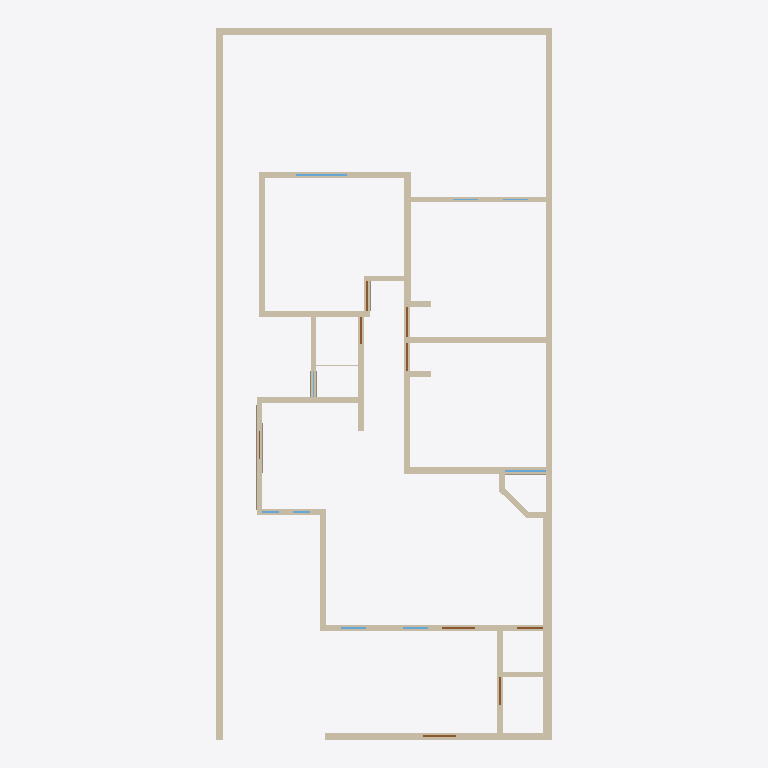
Plan cut of the same IFC building model at storey 'Planta baja' (level 0.00 m, cut at 1.40 m), seen from above with north up, elements coloured by IFC class (only those large enough to see are counted): 42 walls (beige), 8 doors (brown), 6 windows (light blue). No cut surface shows.
Extent 0.010 m × 0.021 m × 0.002 m (x, y, z). Storeys (1): Planta baja at 0.00 m. Elements (61): 43 IfcWall, 9 IfcDoor, 9 IfcWindow.

HEADER;
FILE_DESCRIPTION(('ViewDefinition[DesignTransferView]'),'2;1');
FILE_NAME('/dev/null','2026-10-08T00:07:18+00:00',(''),(''),'IfcOpenShell 0.9.0','IfcOpenShell 0.9.0','Nobody');
FILE_SCHEMA(('IFC4'));
ENDSEC;
DATA;
#1=IFCPROJECT('1UmIx09JL5z9vU23FPYC5R',$,'Casa Jonhy — planta existente',$,$,$,$,(#10),#5);
#12=IFCSITE('10GzFqI6TA6Axb$V2CNBwV',$,'Terreno',$,$,#35,$,$,$,$,$,$,$,$);
#18=IFCBUILDING('3mAQbMO5b2exQ7L7dCIZw1',$,'Casa',$,$,#41,$,$,$,$,$,$);
#24=IFCBUILDINGSTOREY('0eQ2_7M1z3YRlJES$JADh7',$,'Planta baja',$,$,#47,$,$,$,$);
#53=IFCWALL('2WXrWsuwDA4OhDcw6ThJhQ',$,'W01',$,$,#1262,#69,$,.SOLIDWALL.);
#81=IFCWALL('3qIpaxQ_fBTRrx1tTb34id',$,'W02',$,$,#1337,#97,$,.SOLIDWALL.);
#193=IFCWALL('3$pbyQ88z0cfb83fWl$3c4',$,'W06',$,$,#1412,#209,$,.SOLIDWALL.);
#137=IFCWALL('1DnYNJjAfFwhOzel2p9cIA',$,'W04',$,$,#1267,#153,$,.SOLIDWALL.);
#109=IFCWALL('3koJHKufXARgTaP5VyVq_R',$,'W03',$,$,#1407,#125,$,.SOLIDWALL.);
#249=IFCWALL('3cefLbEDjEqRsRX2tYLUkr',$,'W08',$,$,#1347,#265,$,.SOLIDWALL.);
#165=IFCWALL('2y9IkwRPPDIAH20plji0AC',$,'W05',$,$,#1342,#181,$,.SOLIDWALL.);
#333=IFCWALL('3IS26oJzn3uO6S1poup3L2',$,'W11',$,$,#1352,#349,$,.SOLIDWALL.);
#361=IFCWALL('1Tv2GEfEP6Aw29xHdenaBX',$,'W12',$,$,#1422,#377,$,.SOLIDWALL.);
#221=IFCWALL('01PulHd09BE9zXL$f0_jC3',$,'W07',$,$,#1272,#237,$,.SOLIDWALL.);
#445=IFCWALL('2hQ70R2ZP4kRhcyTzQvRsI',$,'W15',$,$,#1427,#461,$,.SOLIDWALL.);
#389=IFCWALL('1ysJNW_XXF7vBxgDOItDuL',$,'W13',$,$,#1282,#405,$,.SOLIDWALL.);
#277=IFCWALL('2MUGEYpMvBt9TmfgG1S_C8',$,'W09',$,$,#1417,#293,$,.SOLIDWALL.);
#417=IFCWALL('0pXxCXBVHCG9RYYknZySNb',$,'W14',$,$,#1357,#433,$,.SOLIDWALL.);
#305=IFCWALL('0R5MjQSX95n90aemPWE$PU',$,'W10',$,$,#1277,#321,$,.SOLIDWALL.);
#529=IFCWALL('3F1aZnIz58HRRP2Zie0jm_',$,'W18',$,$,#1432,#545,$,.SOLIDWALL.);
#501=IFCWALL('2j5zdtvWj5IAYsHq8AmIm5',$,'W17',$,$,#1362,#517,$,.SOLIDWALL.);
#641=IFCWALL('0pLeT2MVjBmu_hZguQVLQc',$,'W22',$,$,#1297,#657,$,.SOLIDWALL.);
#725=IFCWALL('1sTnzsLxf1$viB5l2rz0xU',$,'W25',$,$,#1302,#741,$,.SOLIDWALL.);
#753=IFCWALL('1mjxlILujB4h2uWFbSEUT9',$,'W26',$,$,#1377,#769,$,.SOLIDWALL.);
#557=IFCWALL('2asFknL6v1mAXqb6dJwBRk',$,'W19',$,$,#1292,#573,$,.SOLIDWALL.);
#697=IFCWALL('1mSPXbdCn1VBomSe$MaVvx',$,'W24',$,$,#1442,#713,$,.SOLIDWALL.);
#921=IFCWALL('29wUQbcj9629WhrTj4e6Aj',$,'W32',$,$,#1387,#937,$,.SOLIDWALL.);
#781=IFCWALL('2Wi6VVAK10EBWY42v5pN3J',$,'W27',$,$,#1447,#797,$,.SOLIDWALL.);
#585=IFCWALL('158CZObIzEQ9rmsN2UWLcM',$,'W20',$,$,#1367,#601,$,.SOLIDWALL.);
#893=IFCWALL('1wmugjNr59XODzMruasAN2',$,'W31',$,$,#1312,#909,$,.SOLIDWALL.);
#669=IFCWALL('1HY0tOphXDa8SKzxuK_Zor',$,'W23',$,$,#1372,#685,$,.SOLIDWALL.);
#865=IFCWALL('2BbkIdFtj2YvuRgbERFWat',$,'W30',$,$,#1452,#881,$,.SOLIDWALL.);
#1005=IFCWALL('3Jg7dFriXFavgjX9LJ9yUT',$,'W35',$,$,#1392,#1021,$,.SOLIDWALL.);
#809=IFCWALL('0Rx7V7gqbFPvKxcPUQEPcD',$,'W28',$,$,#1307,#825,$,.SOLIDWALL.);
#977=IFCWALL('3MKKy1z3TBXvwp9rhmGdbX',$,'W34',$,$,#1317,#993,$,.SOLIDWALL.);
#1173=IFCWALL('2R1Z33exP3RAcGYbKZCq1V',$,'W41',$,$,#1402,#1189,$,.SOLIDWALL.);
#1033=IFCWALL('3EpF9iUTv5EQ1FGI_vUCzJ',$,'W36',$,$,#1462,#1049,$,.SOLIDWALL.);
#1145=IFCWALL('2oCrICn3H31u2e77lmX2J5',$,'W40',$,$,#1327,#1161,$,.SOLIDWALL.);
#1061=IFCWALL('3WebeAXo50lRxn$iMHuCcN',$,'W37',$,$,#1322,#1077,$,.SOLIDWALL.);
#1117=IFCWALL('3xYHqqc2PBwRzEIgqoTYZZ',$,'W39',$,$,#1467,#1133,$,.SOLIDWALL.);
#2386=IFCWINDOW('3pKlV2Gfz5xgS4utSggcXl',$,'V08',$,$,#2414,#2402,$,1.22,1.5,.WINDOW.,$,$);
#1089=IFCWALL('25$$uAp9TF4hW3GX$w3GFT',$,'W38',$,$,#1397,#1105,$,.SOLIDWALL.);
#1201=IFCWALL('0gA00oUeDCu9qYfiN3yI4C',$,'W42',$,$,#1472,#1217,$,.SOLIDWALL.);
#2218=IFCWINDOW('2rJ3RwXtf2rAN3nLqRQjJX',$,'V05',$,$,#2246,#2234,$,1.26,1.238,.WINDOW.,$,$);
#1490=IFCDOOR('1MMEGqPyf6UQYoEuEMQefx',$,'D01',$,$,#1518,#1506,$,2.1,0.979,.DOOR.,$,$);
#1602=IFCDOOR('00otHjXrv1dRok3W8pJBtz',$,'D03',$,$,#1630,#1618,$,2.1,1.002,.DOOR.,$,$);
#1770=IFCDOOR('3jmUAHrD5CxOwU3_Ss5aiB',$,'D06',$,$,#1798,#1786,$,2.1,0.878,.DOOR.,$,$);
#1882=IFCDOOR('2c$pOb5tL5rv5XpMXrrWE7',$,'D08',$,$,#1910,#1898,$,2.1,0.894,.DOOR.,$,$);
#1826=IFCDOOR('0jtlFJdDn5tv4aWYQoAdPR',$,'D07',$,$,#1854,#1842,$,2.1,0.858,.DOOR.,$,$);
#1938=IFCDOOR('0aGLnMr1bFXAwXvDtgV1GX',$,'D09',$,$,#1966,#1954,$,2.1,0.835,.DOOR.,$,$);
#1714=IFCDOOR('1RmPSBxl5D8hwUuZ0Ct1y5',$,'D05',$,$,#1742,#1730,$,2.1,0.799,.DOOR.,$,$);
#1546=IFCDOOR('19LZDxwtn1Xxmk_dtZKrfS',$,'D02',$,$,#1574,#1562,$,2.1,0.78,.DOOR.,$,$);
#1994=IFCWINDOW('2GRDu$zkX5teOTHrUnKnL6',$,'V01',$,$,#2022,#2010,$,1.27,0.744,.WINDOW.,$,$);
#2050=IFCWINDOW('2dvN7izEz6JfVlk88R0P0M',$,'V02',$,$,#2078,#2066,$,1.26,0.75,.WINDOW.,$,$);
#837=IFCWALL('19e_Gg9Lj6wePrUNVmfNMV',$,'W29',$,$,#1382,#853,$,.SOLIDWALL.);
#949=IFCWALL('3dONoIAjP1EwFOjHyLI$Zq',$,'W33',$,$,#1457,#965,$,.SOLIDWALL.);
#613=IFCWALL('00hE8RJUP9sPMia1tvIhEz',$,'W21',$,$,#1437,#629,$,.SOLIDWALL.);
#2162=IFCWINDOW('1oudBok6r8keg7IXxzEmfm',$,'V04',$,$,#2190,#2178,$,1.27,0.511,.WINDOW.,$,$);
#2106=IFCWINDOW('3chx6JvxrAaPQcntkGLoF$',$,'V03',$,$,#2134,#2122,$,1.27,0.498,.WINDOW.,$,$);
#1229=IFCWALL('1CtYP62VD0pOcB9kWn4VU$',$,'W43',$,$,#1332,#1245,$,.SOLIDWALL.);
ENDSEC;
